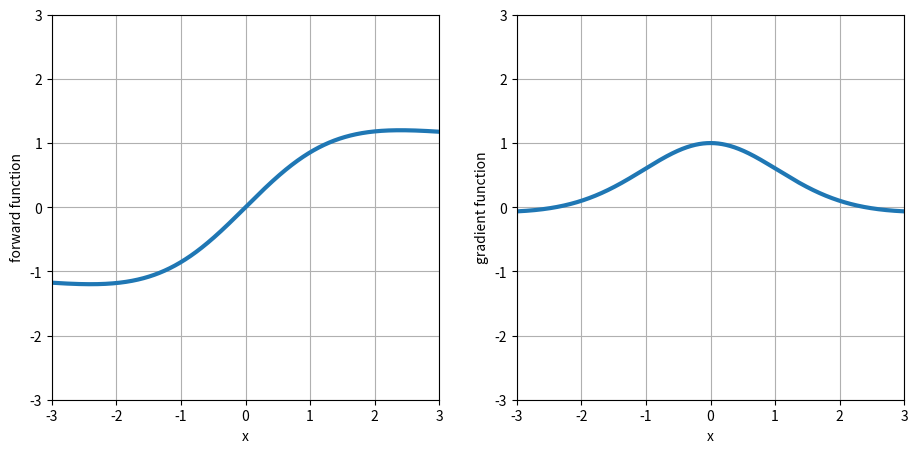

Recreate this plot in Python. (Note: this script raises an exception after producing the figure.)
import numpy as np
import matplotlib.pyplot as plt

def sigmoid(x):
    s = 1 / (1 + np.exp(-x))
    return s

def d_sigmoid(x):
    return sigmoid(x) * (1 - sigmoid(x))

fig, axs = plt.subplots(1, 2, figsize=(11, 5))

beta = 1
x = np.arange(-4, 4.001, 0.001)
y = 2 * sigmoid(beta * x) * (1 + beta * x * (1 - sigmoid(beta * x))) - 1
dy = 2 * d_sigmoid(beta * x) * beta * (1 + beta * x * (1 - sigmoid(beta * x))) + 2 * sigmoid(beta * x) * (beta * (1 - sigmoid(beta * x)) + beta * x * (-1 * d_sigmoid(beta * x) * beta))

for ax in axs:
    ax.set_xlim(-3, 3)
    ax.set_ylim(-3, 3)
    ax.grid()

axs[0].set(xlabel='x', ylabel='forward function')
axs[1].set(xlabel='x', ylabel='gradient function')
axs[0].plot(x, y, lw=3)
axs[1].plot(x, dy, lw=3)

fig.savefig('/home/<user>/workspace/ustcthesis/figures/ste3.pdf')